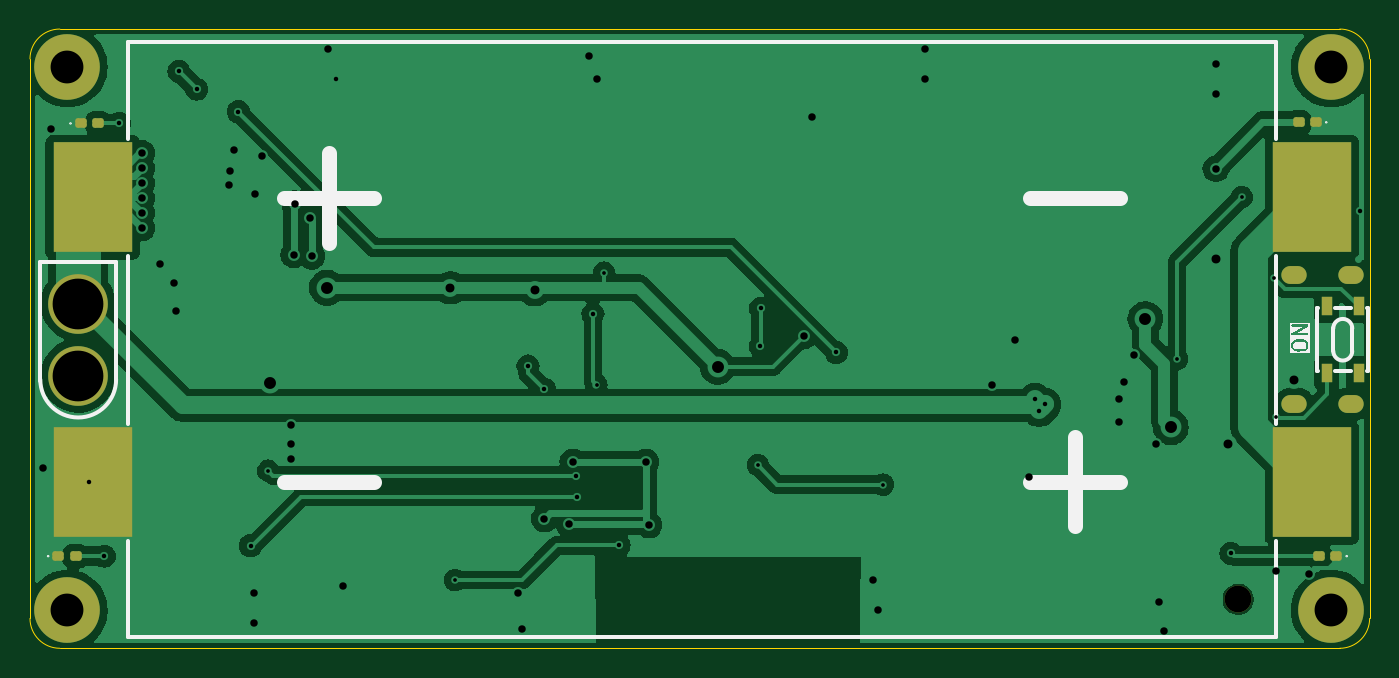
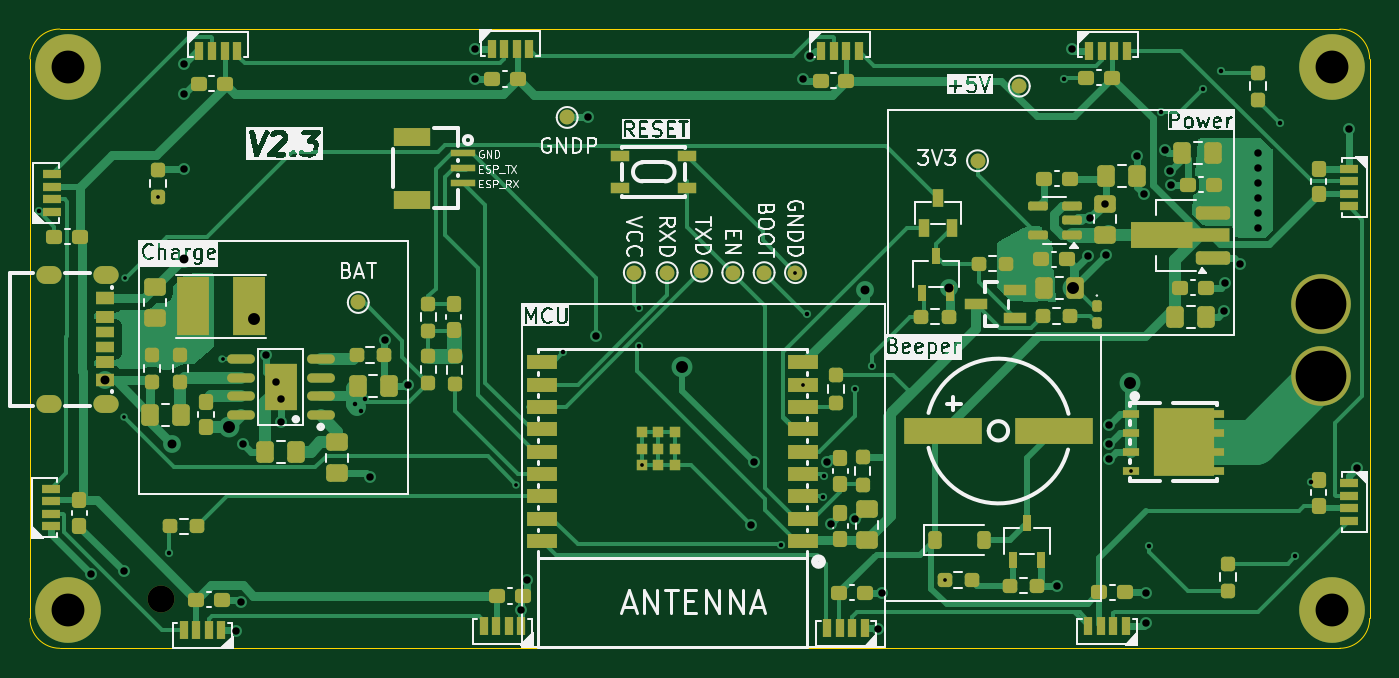
Circuit board: 11 layer files. Board 89.8 x 41.5 mm.
- bottom_copper: bat_rf-B_Cu.gbr (62197 bytes)
- bottom_mask: bat_rf-B_Mask.gbr (12549 bytes)
- paste: bat_rf-B_Paste.gbr (13727 bytes)
- bottom_silk: bat_rf-B_Silkscreen.gbr (124229 bytes)
- outline: bat_rf-Edge_Cuts.gbr (1135 bytes)
- top_copper: bat_rf-F_Cu.gbr (78532 bytes)
- top_mask: bat_rf-F_Mask.gbr (2393 bytes)
- paste: bat_rf-F_Paste.gbr (1864 bytes)
- top_silk: bat_rf-F_Silkscreen.gbr (8495 bytes)
- drill: bat_rf-NPTH.drl (362 bytes)
- drill: bat_rf-PTH.drl (2742 bytes)

=== bottom_copper: bat_rf-B_Cu.gbr (62197 bytes, source omitted) ===
=== bottom_mask: bat_rf-B_Mask.gbr (12549 bytes, source omitted) ===
=== paste: bat_rf-B_Paste.gbr (13727 bytes, source omitted) ===
=== bottom_silk: bat_rf-B_Silkscreen.gbr (124229 bytes, source omitted) ===
=== outline: bat_rf-Edge_Cuts.gbr ===
%TF.GenerationSoftware,KiCad,Pcbnew,8.0.1*%
%TF.CreationDate,2024-04-26T21:13:37+08:00*%
%TF.ProjectId,bat_rf,6261745f-7266-42e6-9b69-6361645f7063,rev?*%
%TF.SameCoordinates,Original*%
%TF.FileFunction,Profile,NP*%
%FSLAX46Y46*%
G04 Gerber Fmt 4.6, Leading zero omitted, Abs format (unit mm)*
G04 Created by KiCad (PCBNEW 8.0.1) date 2024-04-26 21:13:37*
%MOMM*%
%LPD*%
G01*
G04 APERTURE LIST*
%TA.AperFunction,Profile*%
%ADD10C,0.100000*%
%TD*%
G04 APERTURE END LIST*
D10*
X152300841Y-68675000D02*
G75*
G02*
X154300900Y-70675000I-41J-2000100D01*
G01*
X151419998Y-110175000D02*
X66519998Y-110175000D01*
X154300841Y-70675000D02*
X154300841Y-108175000D01*
X152300841Y-110175000D02*
X151419998Y-110175000D01*
X64519998Y-108175000D02*
X64519998Y-70675000D01*
X64519998Y-70675000D02*
G75*
G02*
X66519998Y-68674998I2000002J0D01*
G01*
X66519998Y-68675000D02*
X151419998Y-68675000D01*
X151419998Y-68675000D02*
X152300841Y-68675000D01*
X66519998Y-110175000D02*
G75*
G02*
X64520000Y-108175000I2J2000000D01*
G01*
X154300841Y-108175000D02*
G75*
G02*
X152300841Y-110174941I-1999941J0D01*
G01*
M02*

=== top_copper: bat_rf-F_Cu.gbr (78532 bytes, source omitted) ===
=== top_mask: bat_rf-F_Mask.gbr (2393 bytes, source withheld) ===
=== paste: bat_rf-F_Paste.gbr (1864 bytes, source withheld) ===
=== top_silk: bat_rf-F_Silkscreen.gbr (8495 bytes, source omitted) ===
=== drill: bat_rf-NPTH.drl ===
M48
; DRILL file {KiCad 8.0.1} date 2024-04-26T21:13:33+0800
; FORMAT={-:-/ absolute / inch / decimal}
; #@! TF.CreationDate,2024-04-26T21:13:33+08:00
; #@! TF.GenerationSoftware,Kicad,Pcbnew,8.0.1
; #@! TF.FileFunction,NonPlated,1,2,NPTH
FMAT,2
INCH
; #@! TA.AperFunction,NonPlated,NPTH,ComponentDrill
T1C0.0709
%
G90
G05
T1
X5.7283Y-4.2087
M30

=== drill: bat_rf-PTH.drl ===
M48
; DRILL file {KiCad 8.0.1} date 2024-04-26T21:13:33+0800
; FORMAT={-:-/ absolute / inch / decimal}
; #@! TF.CreationDate,2024-04-26T21:13:33+08:00
; #@! TF.GenerationSoftware,Kicad,Pcbnew,8.0.1
; #@! TF.FileFunction,Plated,1,2,PTH
FMAT,2
INCH
; #@! TA.AperFunction,Plated,PTH,ViaDrill
T1C0.0098
; #@! TA.AperFunction,Plated,PTH,ViaDrill
T2C0.0118
; #@! TA.AperFunction,Plated,PTH,ViaDrill
T3C0.0197
; #@! TA.AperFunction,Plated,PTH,ComponentDrill
T4C0.0197
; #@! TA.AperFunction,Plated,PTH,ViaDrill
T5C0.0236
; #@! TA.AperFunction,Plated,PTH,ViaDrill
T6C0.0315
; #@! TA.AperFunction,Plated,PTH,ComponentDrill
T7C0.0866
; #@! TA.AperFunction,Plated,PTH,ComponentDrill
T8C0.1339
%
G90
G05
T1
X3.1693Y-3.8689
X3.6619Y-4.1575
X4.0349Y-3.6417
X4.0551Y-3.3465
X4.4605Y-3.8543
X4.7913Y-3.9055
X5.5669Y-3.5748
X5.7372Y-3.1471
X5.8231Y-3.3615
X5.8268Y-3.7283
T2
X2.6957Y-3.8986
X2.7362Y-4.0945
X2.7756Y-2.9528
X2.9331Y-2.815
X2.9803Y-2.8622
X3.0898Y-2.9217
X3.122Y-4.0669
X3.3465Y-2.8346
X3.8542Y-3.593
X3.8976Y-3.6545
X3.9803Y-3.8819
X3.9832Y-3.938
X4.0253Y-3.455
X4.0945Y-4.0661
X4.4669Y-3.541
X4.4685Y-3.4409
X4.6673Y-3.5571
X5.1919Y-3.6811
X5.2023Y-3.7102
X5.2183Y-3.6941
X5.7087Y-4.0866
X6.0502Y-3.185
T3
X2.5748Y-3.8622
X2.5955Y-2.9671
X2.8346Y-3.0315
X2.8346Y-3.0709
X2.8346Y-3.1102
X2.8346Y-3.1496
X2.8346Y-3.189
X2.8346Y-3.2283
X2.8819Y-3.3228
X2.9213Y-3.374
X2.9252Y-3.4488
X3.0641Y-3.1153
X3.0669Y-3.0787
X3.0792Y-3.0236
X3.1299Y-4.1929
X3.1299Y-4.2717
X3.1351Y-3.139
X3.1535Y-3.0394
X3.2283Y-3.748
X3.2283Y-3.7992
X3.2283Y-3.8386
X3.2362Y-3.2992
X3.2388Y-3.1645
X3.2777Y-3.2033
X3.2835Y-3.3031
X3.3268Y-2.7559
X3.3661Y-4.1732
X3.8268Y-4.1929
X3.8386Y-4.2874
X3.8976Y-3.9961
X3.9626Y-4.0091
X3.9724Y-3.8465
X4.0157Y-2.7756
X4.0354Y-2.8346
X4.1654Y-3.8465
X4.1732Y-4.0118
X4.5815Y-3.513
X4.6024Y-2.937
X4.7638Y-4.1575
X4.7785Y-4.2362
X4.9016Y-2.7559
X4.9016Y-2.8346
X5.0787Y-3.6417
X5.1378Y-3.5236
X5.1772Y-3.8858
X5.4134Y-3.6811
X5.4134Y-3.7402
X5.4265Y-3.6351
X5.4528Y-3.563
X5.5118Y-3.7992
X5.519Y-4.2162
X5.5315Y-4.2913
X5.6693Y-2.7953
X5.6693Y-2.874
X5.6693Y-3.0719
X5.8268Y-4.1339
X5.9137Y-4.142
T5
X3.6496Y-3.3864
X3.8722Y-3.3922
X5.6693Y-3.311
X5.7008Y-3.7992
X5.8762Y-3.6309
T6
X3.1732Y-3.6378
X3.3239Y-3.3864
X4.3543Y-3.5945
X5.4833Y-3.4685
X5.5502Y-3.7544
T7
X2.6388Y-2.8041
X2.6388Y-4.2372
X5.9734Y-2.8041
X5.9734Y-4.2372
T8
X2.6673Y-3.4291
X2.6673Y-3.6181
T4
G00X5.8892Y-3.3526
M15
G01X5.8617Y-3.3526
M16
G05
G00X5.8892Y-3.6927
M15
G01X5.8617Y-3.6927
M16
G05
G00X6.0388Y-3.3526
M15
G01X6.0113Y-3.3526
M16
G05
G00X6.0388Y-3.6927
M15
G01X6.0113Y-3.6927
M16
G05
M30
